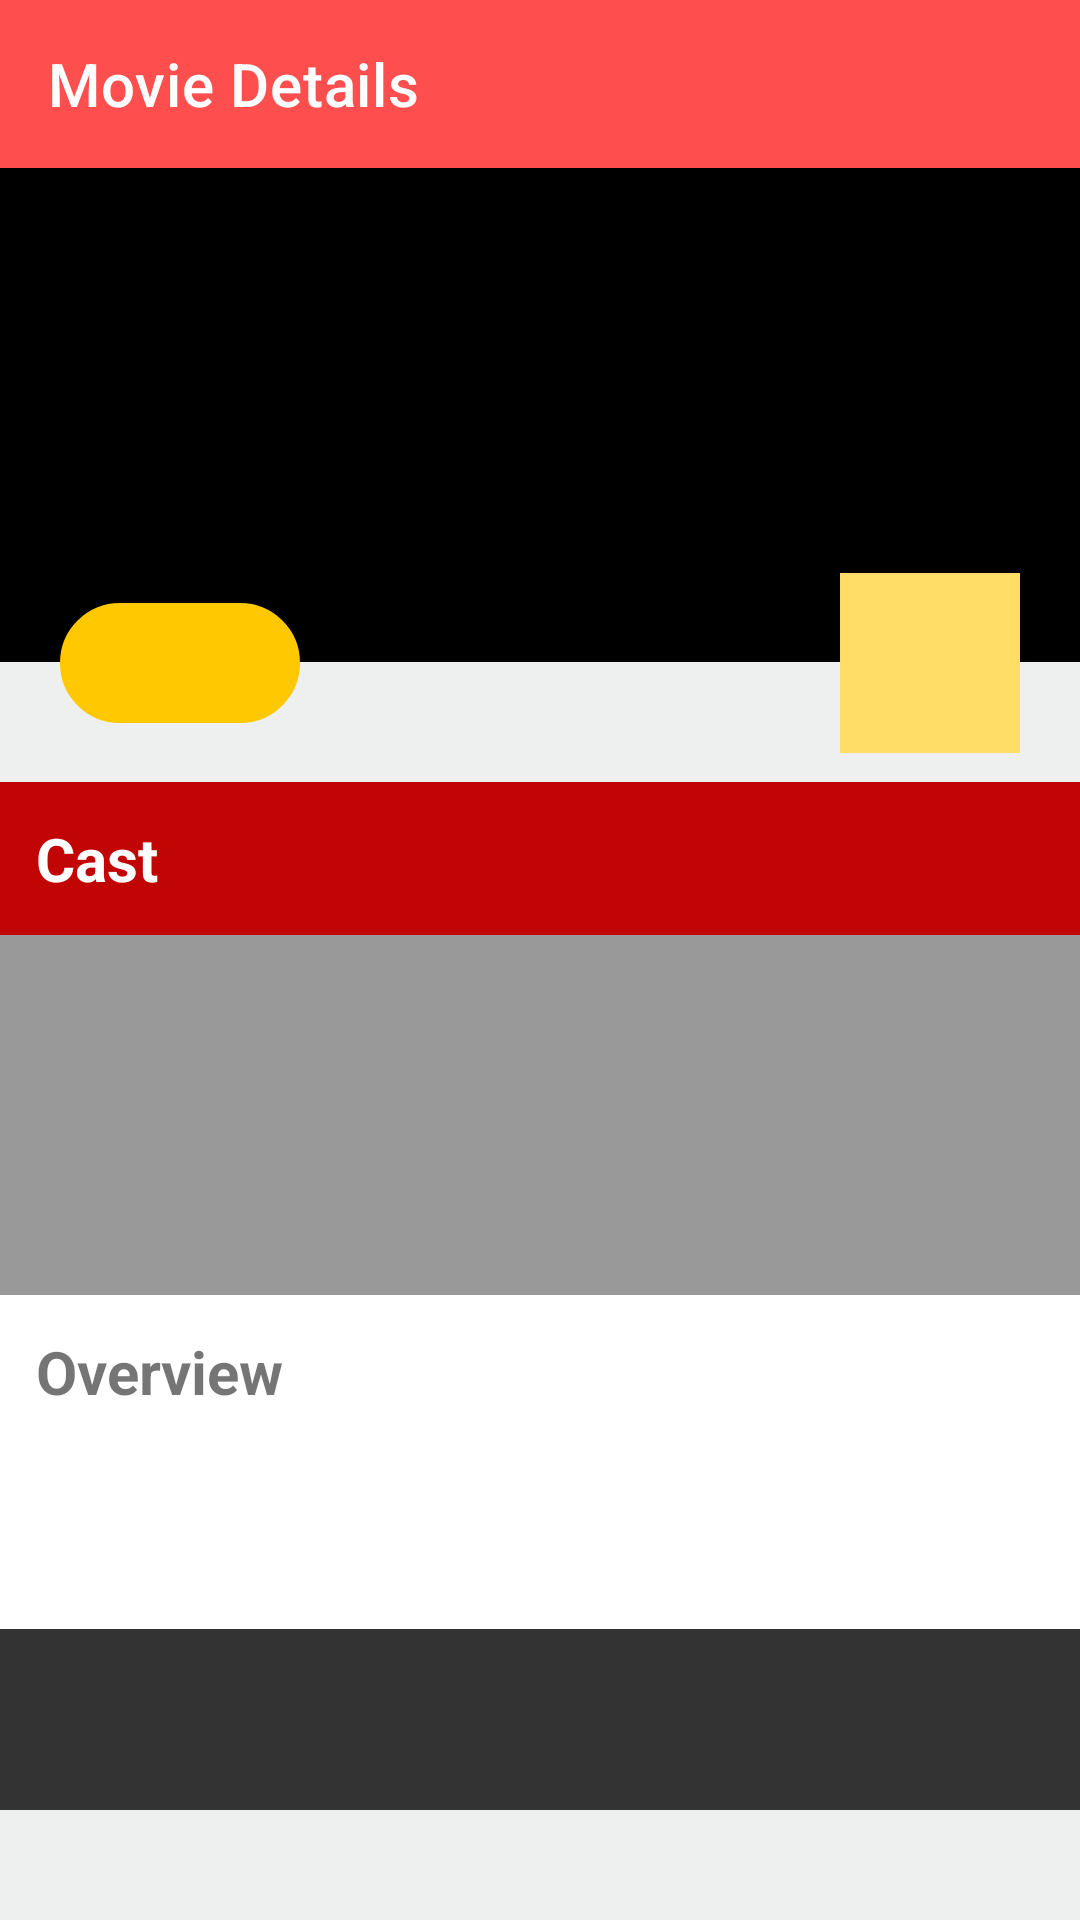

Here is an Android app screen rendered from its layout file. Give the layout XML and the strings, colors and styles it references.
<!-- AndroidManifest.xml: application theme Theme.MoviePop -->
<!-- res/layout/activity_detail.xml -->
<?xml version="1.0" encoding="utf-8"?>
<androidx.coordinatorlayout.widget.CoordinatorLayout android:layout_width="match_parent"
    android:layout_height="match_parent"
    xmlns:tools="http://schemas.android.com/tools"
    android:orientation="vertical"
    tools:context=".presentation.moviedetail.MovieDetailActivity"
    xmlns:android="http://schemas.android.com/apk/res/android"
    xmlns:app="http://schemas.android.com/apk/res-auto">
    <com.google.android.material.appbar.AppBarLayout
        android:id="@+id/appBarLayout"
        app:elevation="0dp"
        android:layout_width="match_parent"
        android:layout_height="wrap_content">

        <androidx.appcompat.widget.Toolbar
            android:id="@+id/toolbar"
            android:theme="@style/ToolbarWhite"
            app:title="Movie Details"
            app:titleTextColor="@color/white"
            android:layout_width="match_parent"
            android:background="?attr/colorPrimary"
            app:layout_scrollFlags="scroll|enterAlways|snap"
            android:layout_height="?attr/actionBarSize">
        </androidx.appcompat.widget.Toolbar>
    </com.google.android.material.appbar.AppBarLayout>

    <FrameLayout
        android:id="@+id/error_view"
        android:visibility="invisible"
        android:layout_width="match_parent"
        android:layout_height="match_parent">
        <TextView
            android:id="@+id/error_msg"
            android:gravity="center"
            android:text="Error Message"
            android:layout_width="match_parent"
            android:layout_height="match_parent"/>
    </FrameLayout>

    <androidx.core.widget.NestedScrollView
        android:visibility="visible"
        android:id="@+id/scrollview"
        app:layout_behavior="@string/appbar_scrolling_view_behavior"
        android:layout_width="match_parent"
        android:layout_height="match_parent"
        android:fillViewport="true">

        <androidx.constraintlayout.widget.ConstraintLayout
            android:id="@+id/detail_view"
            android:layout_width="match_parent"
            android:layout_height="wrap_content"
            android:background="@color/background"
            android:orientation="vertical">

            <ImageView
                android:id="@+id/img_backdrop"
                android:layout_width="match_parent"
                android:layout_height="wrap_content"
                app:layout_constraintStart_toStartOf="parent"
                app:layout_constraintEnd_toEndOf="parent"
                app:layout_constraintTop_toTopOf="parent"
                />

            <TextView
                android:id="@+id/tv_title"
                android:background="@color/black"
                android:textSize="36sp"
                android:textStyle="bold"
                android:padding="8dp"
                android:gravity="center"
                android:textColor="@color/white"
                android:layout_width="match_parent"
                android:layout_height="wrap_content"
                app:layout_constraintStart_toStartOf="parent"
                app:layout_constraintEnd_toEndOf="parent"
                app:layout_constraintTop_toBottomOf="@+id/img_backdrop"
                />

            <TextView
                android:id="@+id/tv_tagline"
                android:background="@color/black"
                android:textColor="@color/white"
                android:textSize="18sp"
                android:textStyle="italic"
                android:paddingHorizontal="8dp"
                android:paddingVertical="18dp"
                android:gravity="center"
                android:layout_width="match_parent"
                android:layout_height="wrap_content"
                app:layout_constraintStart_toStartOf="parent"
                app:layout_constraintEnd_toEndOf="parent"
                app:layout_constraintTop_toBottomOf="@+id/tv_title"/>

            <TextView
                android:id="@+id/tv_extra"
                android:layout_width="match_parent"
                android:layout_height="40dp"
                android:background="@color/black"
                app:layout_constraintEnd_toEndOf="parent"
                app:layout_constraintStart_toStartOf="parent"
                app:layout_constraintTop_toBottomOf="@+id/tv_tagline" />

            <TextView
                android:id="@+id/tv_rating"
                android:layout_width="60dp"
                android:layout_height="60dp"
                android:layout_marginTop="-30dp"
                android:layout_marginEnd="20dp"
                android:background="@color/light_yellow"
                android:textColor="@color/black"
                android:textSize="24sp"
                android:textStyle="bold"
                android:gravity="center"
                app:layout_constraintEnd_toEndOf="@+id/tv_extra"
                app:layout_constraintTop_toBottomOf="@+id/tv_extra" />

            <TextView
                android:id="@+id/tv_genre_primary"
                android:layout_width="wrap_content"
                android:minWidth="80dp"
                android:layout_height="40dp"
                android:layout_marginTop="-20dp"
                android:layout_marginStart="20dp"
                android:background="@drawable/bg_rounded"
                android:textSize="16sp"
                android:textStyle="bold"
                android:padding="8dp"
                android:gravity="center"
                android:textColor="@color/black"
                app:layout_constraintStart_toStartOf="@+id/tv_extra"
                app:layout_constraintTop_toBottomOf="@+id/tv_extra"
                tools:text="7.4" />

            <TextView
                android:id="@+id/tv_cast_label"
                android:background="@color/secondary"
                android:text="Cast"
                android:textColor="@color/white"
                android:padding="12dp"
                android:textSize="20sp"
                android:textStyle="bold"
                android:layout_marginTop="40dp"
                android:layout_width="match_parent"
                android:layout_height="wrap_content"
                app:layout_constraintStart_toStartOf="parent"
                app:layout_constraintEnd_toEndOf="parent"
                app:layout_constraintTop_toBottomOf="@+id/tv_extra" />
            <androidx.recyclerview.widget.RecyclerView
                android:id="@+id/recycler_cast"
                android:background="@color/grey"
                android:orientation="horizontal"
                android:layout_width="match_parent"
                android:layout_height="wrap_content"
                android:minHeight="120dp"
                android:padding="8dp"
                app:layout_constraintStart_toStartOf="parent"
                app:layout_constraintEnd_toEndOf="parent"
                app:layout_constraintTop_toBottomOf="@+id/tv_cast_label" />


            <TextView
                android:id="@+id/tv_overview_label"
                android:padding="12dp"
                android:textSize="20sp"
                android:text="Overview"
                android:background="@color/white"
                android:textStyle="bold"
                android:layout_width="match_parent"
                android:layout_height="wrap_content"
                app:layout_constraintStart_toStartOf="parent"
                app:layout_constraintEnd_toEndOf="parent"
                app:layout_constraintTop_toBottomOf="@+id/recycler_cast"/>

            <TextView
                android:id="@+id/tv_overview"
                android:padding="18dp"
                android:textSize="18sp"
                android:background="@color/white"
                android:lineSpacingMultiplier="1.3"
                android:layout_width="match_parent"
                android:layout_height="wrap_content"
                app:layout_constraintStart_toStartOf="parent"
                app:layout_constraintEnd_toEndOf="parent"
                app:layout_constraintTop_toBottomOf="@+id/tv_overview_label"/>


            <TextView
                android:id="@+id/tv_release_date"
                android:background="@color/dark_grey"
                android:textColor="@color/white"
                android:padding="18dp"
                android:textSize="18sp"
                android:gravity="center"
                android:textStyle="italic|bold"
                android:layout_width="match_parent"
                android:layout_height="wrap_content"
                app:layout_constraintStart_toStartOf="parent"
                app:layout_constraintEnd_toEndOf="parent"
                app:layout_constraintTop_toBottomOf="@+id/tv_overview"/>

            <TextView
                android:id="@+id/tv_images_label"
                android:background="@color/bright_yellow"
                android:text="Film Images"
                android:layout_marginTop="40dp"
                android:padding="18dp"
                android:textSize="18sp"
                android:textStyle="bold"
                android:layout_width="match_parent"
                android:layout_height="wrap_content"
                app:layout_constraintStart_toStartOf="parent"
                app:layout_constraintEnd_toEndOf="parent"
                app:layout_constraintTop_toBottomOf="@+id/tv_release_date"/>

            <ImageView
                android:id="@+id/img_poster"
                android:layout_marginVertical="16dp"
                android:layout_width="match_parent"
                android:maxWidth="800dp"
                android:layout_height="wrap_content"
                app:layout_constraintStart_toStartOf="parent"
                app:layout_constraintTop_toBottomOf="@+id/tv_images_label" />
            <ImageView
                android:id="@+id/img_second"
                android:layout_marginVertical="16dp"
                android:layout_width="match_parent"
                android:maxWidth="800dp"
                android:layout_height="wrap_content"
                app:layout_constraintStart_toStartOf="parent"
                app:layout_constraintTop_toBottomOf="@+id/img_poster" />
            <ImageView
                android:id="@+id/img_third"
                android:layout_marginVertical="16dp"
                android:layout_width="match_parent"
                android:maxWidth="800dp"
                android:layout_height="wrap_content"
                app:layout_constraintStart_toStartOf="parent"
                app:layout_constraintTop_toBottomOf="@+id/img_second" />

            <ImageView
                android:id="@+id/img_fourth"
                android:layout_marginVertical="16dp"
                android:layout_width="match_parent"
                android:maxWidth="800dp"
                android:layout_height="wrap_content"
                app:layout_constraintStart_toStartOf="parent"
                app:layout_constraintTop_toBottomOf="@+id/img_third" />
            <ImageView
                android:id="@+id/img_fifth"
                android:layout_marginVertical="16dp"
                android:layout_width="match_parent"
                android:maxWidth="800dp"
                android:layout_height="wrap_content"
                app:layout_constraintStart_toStartOf="parent"
                app:layout_constraintTop_toBottomOf="@+id/img_fourth" />
        </androidx.constraintlayout.widget.ConstraintLayout>

    </androidx.core.widget.NestedScrollView>

</androidx.coordinatorlayout.widget.CoordinatorLayout>
<!-- resources referenced by this layout -->
<resources>
  <color name="background">#EEEFEF</color>
  <color name="black">#FF000000</color>
  <color name="bright_yellow">#ffc800</color>
  <color name="dark_grey">#333333</color>
  <color name="grey">#999999</color>
  <color name="light_yellow">#FFDD66</color>
  <color name="secondary">#C10505</color>
  <color name="white">#FFFFFFFF</color>
  <!-- drawable bg_rounded (drawable) -->
  <?xml version="1.0" encoding="utf-8"?>
  <shape xmlns:android="http://schemas.android.com/apk/res/android" >
      <stroke
          android:width="1dp"
          android:color="@color/bright_yellow" />
  
      <solid android:color="@color/bright_yellow" />
  
      <padding
          android:left="1dp"
          android:right="1dp"
          android:bottom="1dp"
          android:top="1dp" />
  
      <corners android:radius="20dp" />
  </shape>
  <style name="ToolbarWhite" parent="Theme.MoviePop">
          <item name="android:textColorSecondary">@color/white</item>
      </style>
  <style name="Theme.MoviePop" parent="Theme.MaterialComponents.Light.NoActionBar">
          
          <item name="colorPrimary">@color/primary</item>
          <item name="colorPrimaryVariant">@color/secondary</item>
          <item name="colorOnPrimary">@color/white</item>
          
          <item name="colorSecondary">@color/accent</item>
          <item name="colorSecondaryVariant">@color/teal_700</item>
          <item name="colorOnSecondary">@color/black</item>
          
          <item name="android:statusBarColor">?attr/colorPrimaryVariant</item>
      </style>
  <color name="primary">#FF4E4E</color>
  <color name="accent">#FFE793</color>
  <color name="teal_700">#FF018786</color>
</resources>
